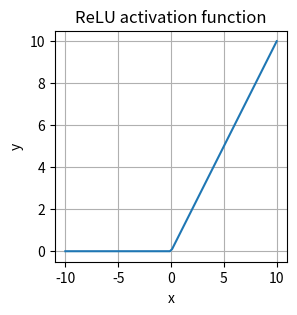

The script that saved this image:
import matplotlib.pyplot as plt
import numpy as np


def basis_plotting_style(title, x_label, y_label, rotation_x_label, rotation_y_label):
    plt.style.use('seaborn-paper')
    plt.title(title)
    plt.xlabel(x_label)
    plt.ylabel(y_label)
    plt.xticks(rotation=rotation_x_label)
    plt.yticks(rotation=rotation_y_label)


def draw_arrow_on_plot(text, x_pos_arrow, y_pos_arrow):
    config_arrow = dict(headwidth=7, facecolor='black', shrink=0.05, width=2)
    plt.annotate(text, xy=(x_pos_arrow, y_pos_arrow), xycoords='data',
                 xytext=(0.75, 0.95), textcoords='axes fraction',
                 arrowprops=config_arrow,
                 horizontalalignment='right', verticalalignment='top')


if __name__ == "__main__":
    plt.figure(figsize=(3, 3))

    def relu(x_values):
        return np.maximum(0, x_values)


    x = np.linspace(-10, 10, 100)
    y = relu(x)

    plt.plot(x, y)
    plt.xlabel('x')
    plt.ylabel('y')
    plt.title('ReLU activation function')
    plt.grid()
    # plt.savefig("docs/ReLu.png")
    plt.show()
